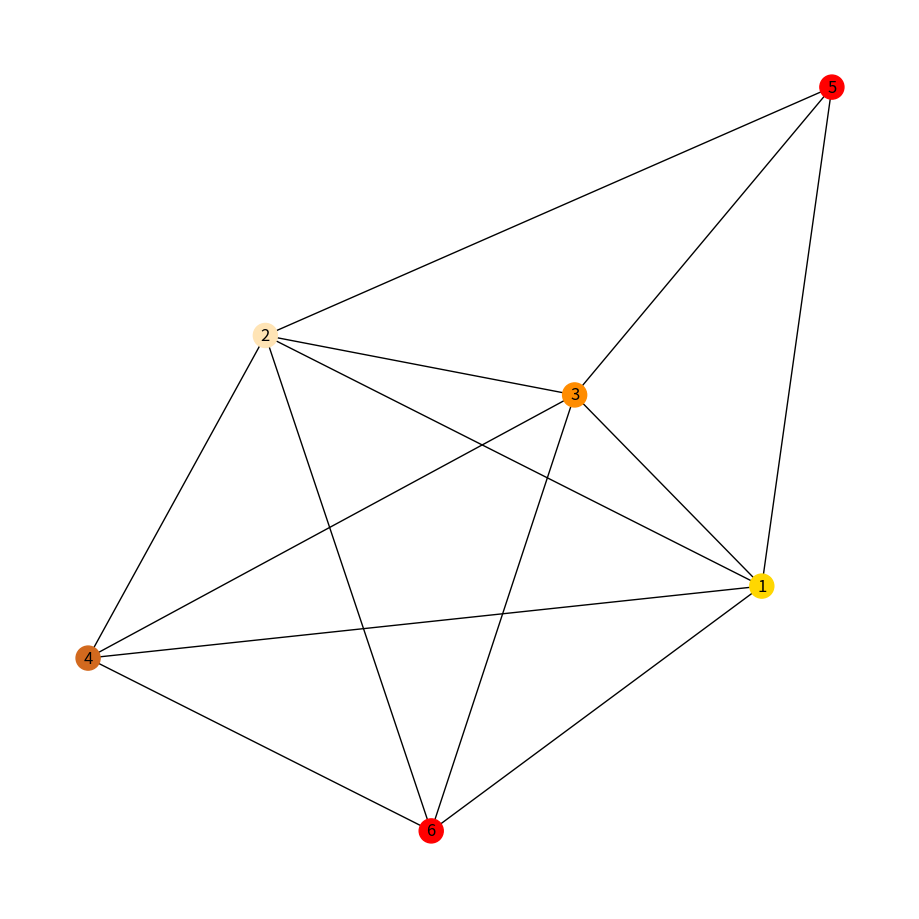

Here is the Python script that generated this plot:
import random
import itertools
import networkx as nx
import numpy as np
import matplotlib.pyplot as plt

def greedyColoringAlgo(network, colors):
    nodes = list(network.nodes()) 
    nodes.sort(reverse=True)
    for node in nodes:
        dict_neighbors = dict(network[node])
        nodes_neighbors = list(dict_neighbors.keys())
        
        forbidden_colors = []
        for neighbor in nodes_neighbors:
            if len(network.nodes.data()[neighbor].keys()) == 0: 
                continue
            else:
                forbidden_color = network.nodes.data()[neighbor]
                forbidden_color = forbidden_color['color']                
                forbidden_colors.append(forbidden_color)
        for color in colors:
            if color in forbidden_colors:
                continue
            else:
                network.nodes[node]['color'] = color
                break

## Create a graph, and an array of colors that has atleast (d+1) colors 
## Where d is the highest degree of all the vertices.

G = nx.Graph()
G.add_nodes_from([1, 6])
G.add_edges_from([(1, 2), (1, 3),(1,4),(1,5),(1,6)])
G.add_edges_from([(2,3),(2, 4), (2,5),(2,6)])
G.add_edges_from([(3, 4), (3,5),(3,6)])
G.add_edges_from([(4,6)])
colors = ["red", "chocolate", "darkorange", "moccasin", "gold"]
greedyColoringAlgo(G,colors)

## Visualization of graph can be done by the code below
colors_nodes = [data['color'] for v, data in G.nodes(data=True)]
plt.figure(1,figsize=(9,9))  
nx.draw(G, node_color=colors_nodes, with_labels=True)
plt.show  
